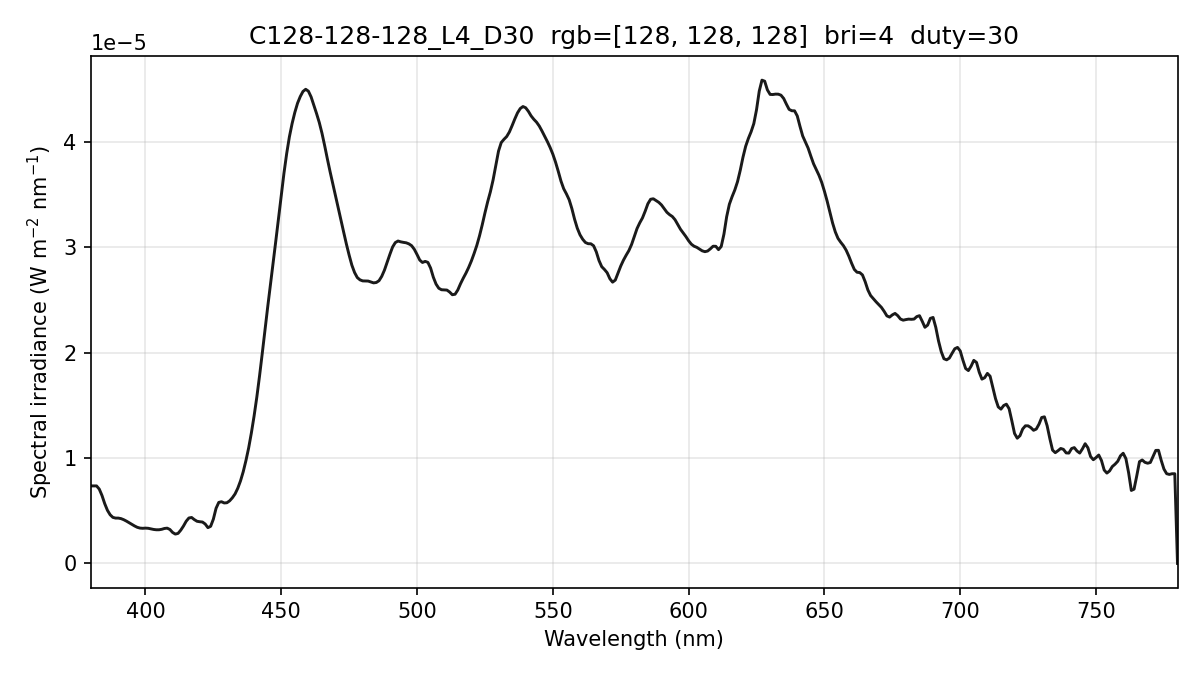

Values plotted in this chart, from the file beside it:
wavelength_nm, spectral_irradiance_W_m2_nm, spectral_irradiance_std_W_m2_nm, spectral_irradiance_uW_cm2_nm, photon_irradiance_photons_m2_s_nm
380, 7.35430978e-06, 5.67700931e-07, 7.35430978e-04, 1.40685320e+13
381, 7.35431009e-06, 5.67701378e-07, 7.35431009e-04, 1.41055551e+13
382, 7.35431009e-06, 5.67701378e-07, 7.35431009e-04, 1.41425775e+13
383, 7.04973625e-06, 5.18999427e-07, 7.04973625e-04, 1.35923613e+13
384, 6.44405574e-06, 4.32592652e-07, 6.44405574e-04, 1.24570091e+13
385, 5.67290125e-06, 3.28603421e-07, 5.67290125e-04, 1.09948478e+13
386, 5.04084615e-06, 2.73113937e-07, 5.04084615e-04, 9.79521594e+12
387, 4.61577422e-06, 2.80242338e-07, 4.61577422e-04, 8.99246570e+12
388, 4.36927580e-06, 3.08298087e-07, 4.36927580e-04, 8.53423215e+12
389, 4.30135134e-06, 3.20166839e-07, 4.30135134e-04, 8.42321307e+12
390, 4.30153279e-06, 2.63316636e-07, 4.30153279e-04, 8.44522283e+12
391, 4.25143416e-06, 1.05789796e-07, 4.25143416e-04, 8.36826611e+12
392, 4.14790679e-06, 1.46584595e-07, 4.14790679e-04, 8.18537014e+12
393, 4.01355311e-06, 2.42408544e-07, 4.01355311e-04, 7.94044482e+12
394, 3.85953913e-06, 1.88900506e-07, 3.85953913e-04, 7.65517173e+12
395, 3.69806029e-06, 1.60626425e-07, 3.69806029e-04, 7.35350429e+12
396, 3.55314766e-06, 1.73283235e-07, 3.55314766e-04, 7.08323596e+12
397, 3.42480039e-06, 1.13636258e-07, 3.42480039e-04, 6.84461522e+12
398, 3.35225013e-06, 1.57746516e-07, 3.35225013e-04, 6.71649592e+12
399, 3.33127418e-06, 2.83222003e-07, 3.33127418e-04, 6.69123900e+12
400, 3.34961953e-06, 3.99595188e-07, 3.34961953e-04, 6.74495007e+12
401, 3.33411324e-06, 4.29228783e-07, 3.33411324e-04, 6.73051019e+12
402, 3.28145890e-06, 3.98511952e-07, 3.28145890e-04, 6.64073714e+12
403, 3.22359420e-06, 3.75741753e-07, 3.22359420e-04, 6.53986343e+12
404, 3.19278085e-06, 3.58669479e-07, 3.19278085e-04, 6.49342372e+12
405, 3.19344884e-06, 3.08253644e-07, 3.19344884e-04, 6.51085846e+12
406, 3.23716039e-06, 2.34859241e-07, 3.23716039e-04, 6.61627456e+12
407, 3.31654858e-06, 1.63399645e-07, 3.31654858e-04, 6.79522810e+12
408, 3.34626242e-06, 1.52509126e-07, 3.34626242e-04, 6.87295384e+12
409, 3.22001862e-06, 1.86277053e-07, 3.22001862e-04, 6.62986917e+12
410, 2.93781741e-06, 2.34885252e-07, 2.93781741e-04, 6.06361926e+12
411, 2.78279946e-06, 3.07430522e-07, 2.78279946e-04, 5.75767305e+12
412, 2.84818249e-06, 3.83255827e-07, 2.84818249e-04, 5.90729006e+12
413, 3.15503776e-06, 4.10277942e-07, 3.15503776e-04, 6.55960791e+12
414, 3.54584904e-06, 2.80272477e-07, 3.54584904e-04, 7.38999001e+12
415, 4.00243622e-06, 1.34540565e-08, 4.00243622e-04, 8.36172314e+12
416, 4.31191937e-06, 3.08304981e-07, 4.31191937e-04, 9.02998916e+12
417, 4.35765033e-06, 4.76683647e-07, 4.35765033e-04, 9.14769553e+12
418, 4.15566470e-06, 5.05446960e-07, 4.15566470e-04, 8.74460202e+12
419, 3.99770254e-06, 4.25211200e-07, 3.99770254e-04, 8.43233335e+12
420, 3.95570633e-06, 2.72423047e-07, 3.95570633e-04, 8.36366445e+12
421, 3.92644263e-06, 1.38970902e-07, 3.92644263e-04, 8.32155752e+12
422, 3.73963763e-06, 2.75932850e-07, 3.73963763e-04, 7.94447569e+12
423, 3.39529174e-06, 4.96000537e-07, 3.39529174e-04, 7.23004054e+12
424, 3.51899211e-06, 5.50152068e-07, 3.51899211e-04, 7.51116698e+12
425, 4.19606051e-06, 4.25962793e-07, 4.19606051e-04, 8.97746954e+12
426, 5.23119203e-06, 1.61706595e-07, 5.23119203e-04, 1.12184674e+13
427, 5.78882359e-06, 7.64927210e-08, 5.78882359e-04, 1.24434686e+13
428, 5.85397581e-06, 3.41954699e-07, 5.85397581e-04, 1.26129874e+13
429, 5.73655870e-06, 4.84047322e-07, 5.73655870e-04, 1.23888787e+13
430, 5.75814179e-06, 4.15111306e-07, 5.75814179e-04, 1.24644775e+13
431, 5.93968155e-06, 1.89060368e-07, 5.93968155e-04, 1.28873522e+13
432, 6.22723143e-06, 1.61584334e-07, 6.22723143e-04, 1.35425990e+13
433, 6.59639606e-06, 3.15881535e-07, 6.59639606e-04, 1.43786426e+13
434, 7.13475204e-06, 4.41993204e-07, 7.13475204e-04, 1.55880533e+13
435, 7.82964612e-06, 3.41795747e-07, 7.82964612e-04, 1.71456778e+13
436, 8.70015472e-06, 1.98336513e-07, 8.70015472e-04, 1.90957506e+13
437, 9.75864350e-06, 3.50389123e-07, 9.75864350e-04, 2.14681271e+13
438, 1.09571060e-05, 4.11271559e-07, 1.09571060e-03, 2.41597949e+13
439, 1.23809325e-05, 3.44218072e-07, 1.23809325e-03, 2.73615781e+13
... 341 more rows
